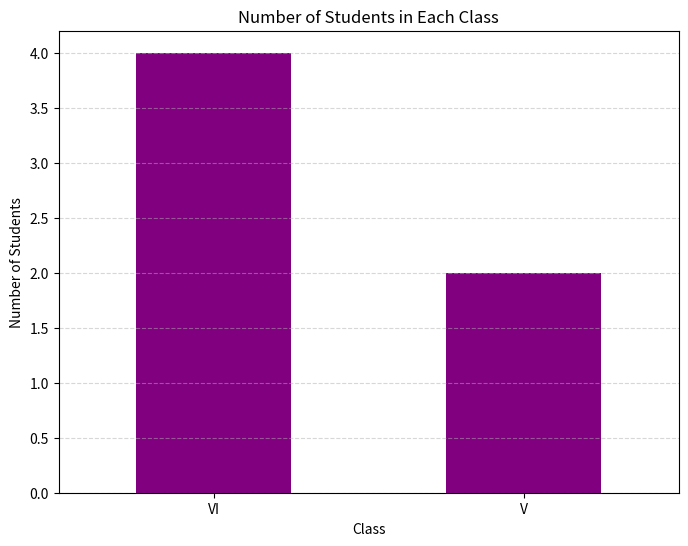

Reproduce this figure in Python.
#Task : 1Write a Pandas program to split the following data frame into groups based on Class and count the number of students in that particular class.
#Also generate a bar chart based on the result and explain the conclusion.

# Importing the pandas library to handle data in tabular format
import pandas as pd

# Importing matplotlib for creating visualizations like bar charts
import matplotlib.pyplot as plt  

# Input data: Creating a DataFrame with student information
student_data = pd.DataFrame({
    'school_code': ['s001', 's002', 's003', 's001', 's002', 's004'],
    'class': ['V', 'VI', 'VI', 'VI', 'V', 'VI'],  
    'name': ['Alberto Franco', 'Gino Mcneill', 'Ryan Parkes', 'Eesha Hinton', 'Gino Mcneill', 'David Parkes'], 
    'age': [12, 12, 13, 13, 14, 12],  
    'height': [173, 192, 186, 167, 151, 159], 
    'weight': [35, 32, 33, 30, 31, 32],
    'address': ['street1', 'street2', 'street3', 'street1', 'street2', 'street4'] 
})

class_counts = student_data['class'].value_counts()  
# Explanation: 
# 'value_counts()' counts how many times each unique value (class) appears in the 'class' column.
# We are counting the number of students in classes 'V' and 'VI'.

# Printing the number of students in each class
print("Number of students in each class :")
print(class_counts)
# Explanation:
# - This prints the result of the counting, showing how many students are in each class (V and VI).

# Create a bar chart to visualize the number of students in each class
plt.figure(figsize=(8,6))  
class_counts.plot(kind='bar', color='purple')  
plt.title('Number of Students in Each Class')  
plt.xlabel('Class')  
plt.ylabel('Number of Students')  
plt.xticks(rotation=0)  
plt.grid(axis="y", linestyle="--", alpha=0.5)  
plt.show()

"""
OUTPUT :
Number of students in each class :
class
VI    4
V     2
Name: count, dtype: int64
"""
